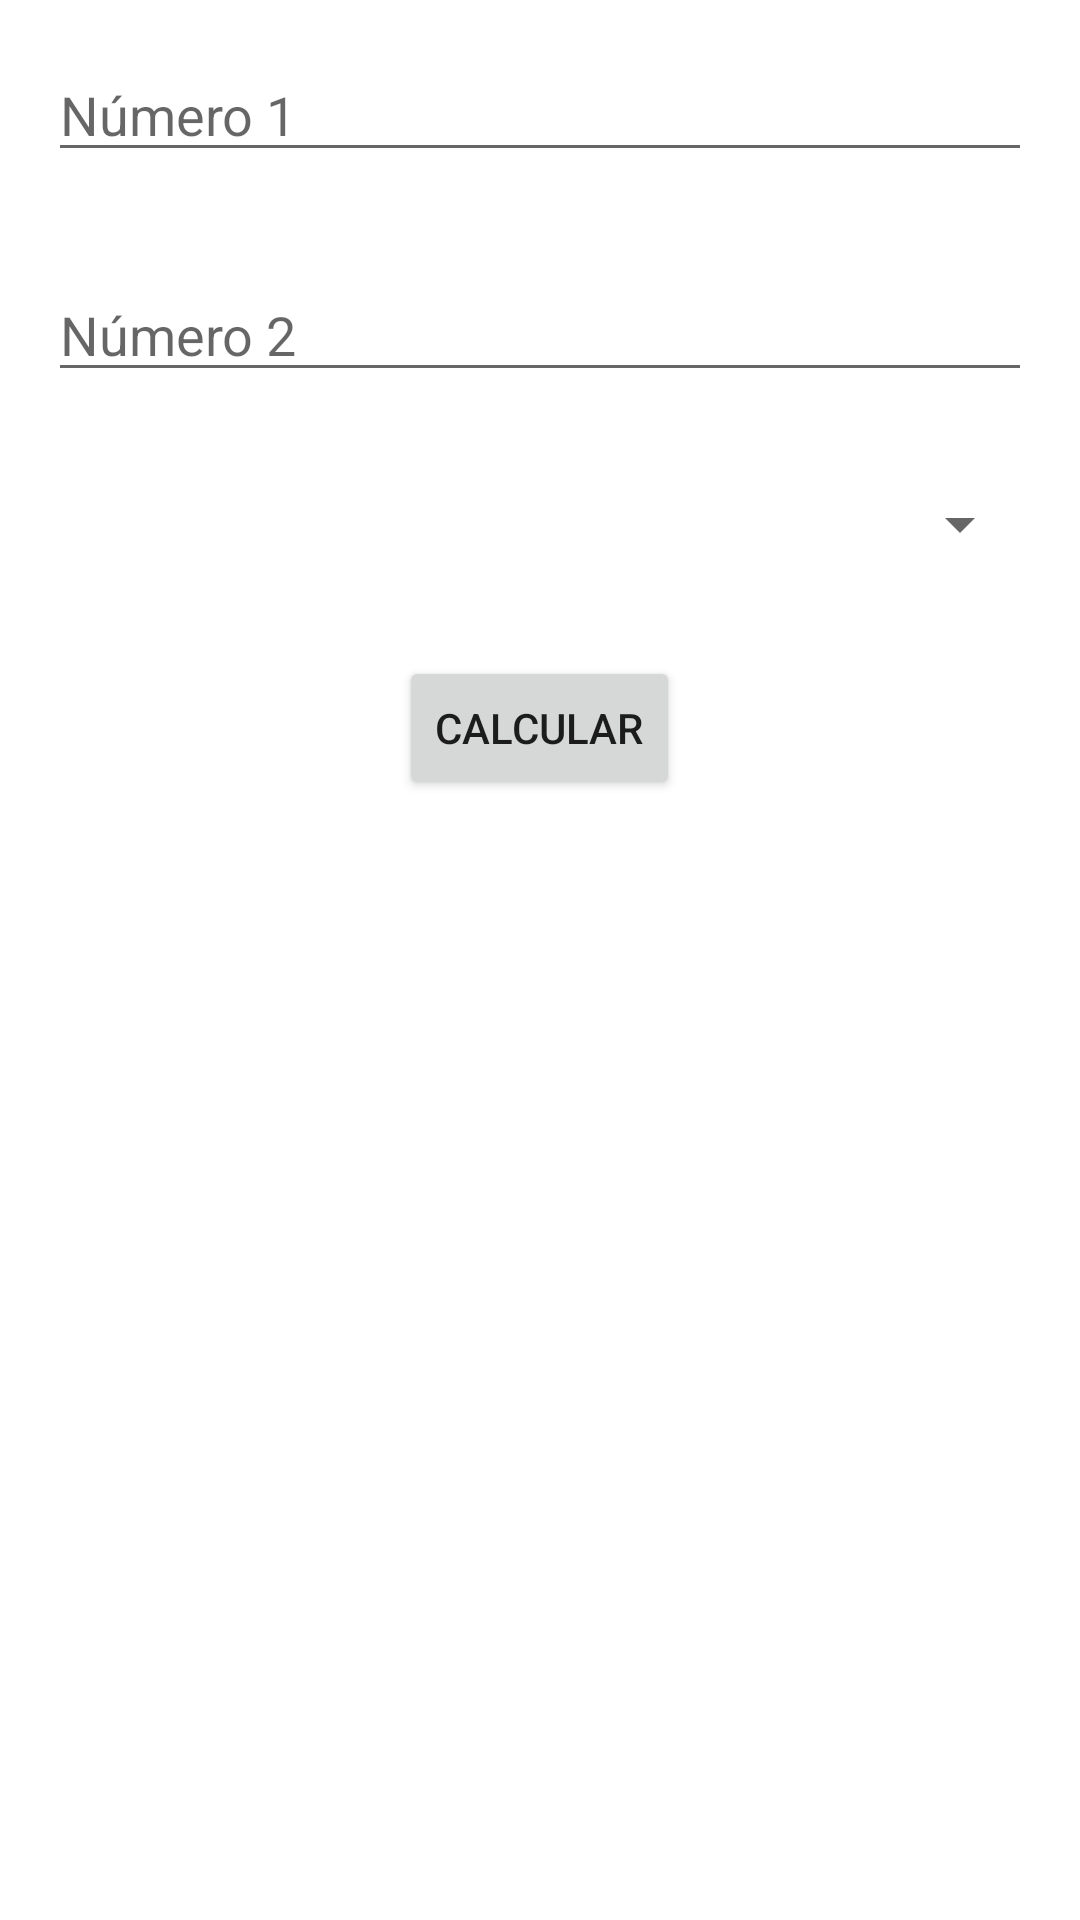

The Android layout XML behind this screen, and the referenced resources:
<!-- AndroidManifest.xml: application theme Theme.Myapps -->
<!-- res/layout/fragment_fragmento1.xml -->
<?xml version="1.0" encoding="utf-8"?>
<RelativeLayout xmlns:android="http://schemas.android.com/apk/res/android"
    xmlns:tools="http://schemas.android.com/tools"
    android:layout_width="match_parent"
    android:layout_height="match_parent"
    tools:context=".fragmento1">

    <EditText
        android:id="@+id/editTextNumber1"
        android:layout_width="match_parent"
        android:layout_height="wrap_content"
        android:hint="Número 1"
        android:inputType="numberDecimal"
        android:layout_margin="16dp"/>

    <EditText
        android:id="@+id/editTextNumber2"
        android:layout_width="match_parent"
        android:layout_height="wrap_content"
        android:hint="Número 2"
        android:inputType="numberDecimal"
        android:layout_below="@id/editTextNumber1"
        android:layout_margin="16dp"/>

    <Spinner
        android:id="@+id/spinnerOperation"
        android:layout_width="match_parent"
        android:layout_height="wrap_content"
        android:layout_below="@id/editTextNumber2"
        android:layout_margin="16dp"/>

    <Button
        android:id="@+id/btnCalculate"
        android:layout_width="wrap_content"
        android:layout_height="wrap_content"
        android:text="Calcular"
        android:layout_below="@id/spinnerOperation"
        android:layout_centerHorizontal="true"
        android:layout_marginTop="16dp"/>

    <TextView
        android:id="@+id/textViewResult"
        android:layout_width="wrap_content"
        android:layout_height="wrap_content"
        android:text=""
        android:layout_below="@id/btnCalculate"
        android:layout_centerHorizontal="true"
        android:layout_marginTop="16dp"/>

</RelativeLayout>
<!-- resources referenced by this layout -->
<resources>
  <style name="Theme.Myapps" parent="Theme.MaterialComponents.DayNight.NoActionBar">
          
          <item name="colorPrimary">@color/purple_500</item>
          <item name="colorPrimaryVariant">@color/purple_700</item>
          <item name="colorOnPrimary">@color/white</item>
          
          <item name="colorSecondary">@color/teal_200</item>
          <item name="colorSecondaryVariant">@color/teal_700</item>
          <item name="colorOnSecondary">@color/black</item>
          
          <item name="android:statusBarColor" tools:targetApi="l">?attr/colorPrimaryVariant</item>
          
      </style>
  <!-- not gathered from this repository: default colours our renderer supplied (Android Studio template values) -->
  <color name="purple_500">#FF6200EE</color>
  <color name="purple_700">#FF3700B3</color>
  <color name="teal_200">#FF03DAC5</color>
  <color name="teal_700">#FF018786</color>
  <color name="black">#FF000000</color>
  <color name="white">#FFFFFFFF</color>
</resources>
